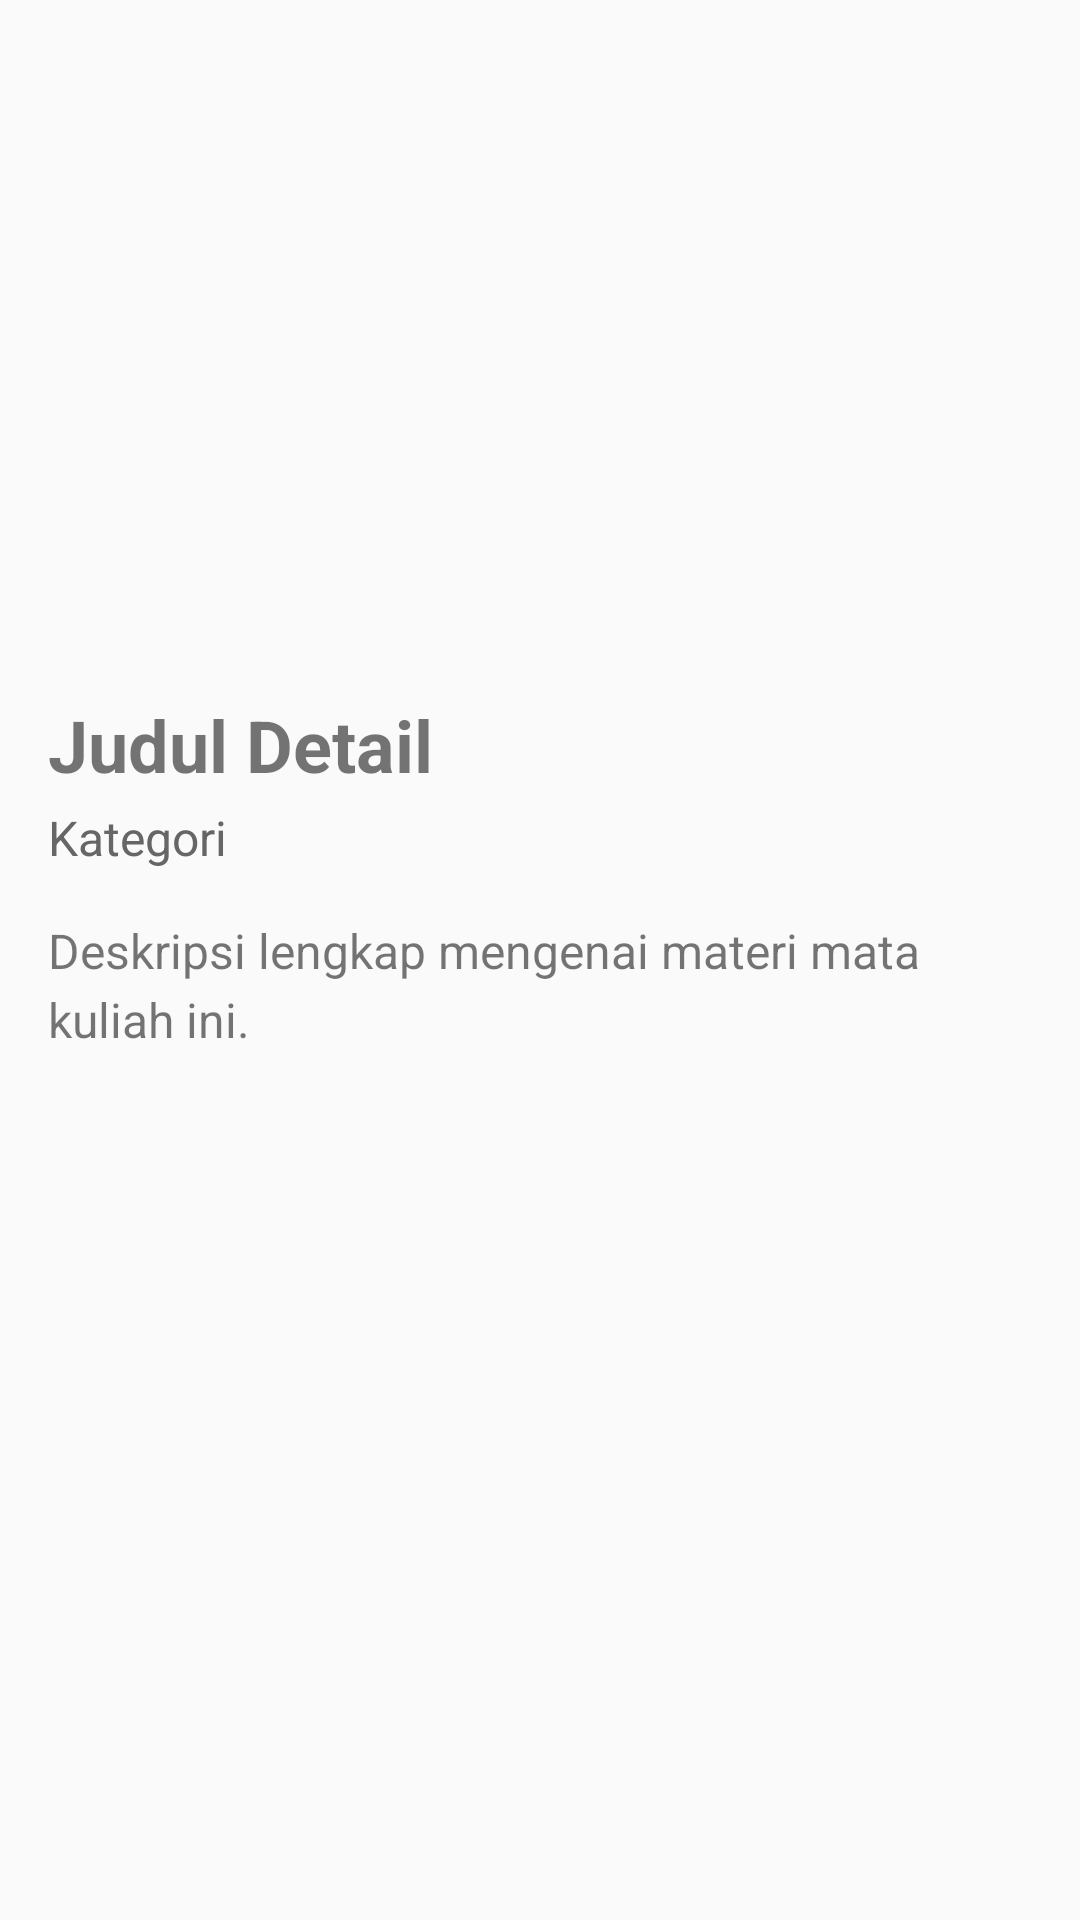

The Android layout XML behind this screen, and the referenced resources:
<!-- AndroidManifest.xml: application theme Theme.AppCompat.Light.DarkActionBar -->
<!-- res/layout/activity_detail.xml -->
<?xml version="1.0" encoding="utf-8"?>
<ScrollView xmlns:android="http://schemas.android.com/apk/res/android"
    android:layout_width="match_parent"
    android:layout_height="match_parent"
    android:padding="16dp">

    <LinearLayout
        android:layout_width="match_parent"
        android:layout_height="wrap_content"
        android:orientation="vertical">

        <ImageView
            android:id="@+id/imgDetailCourse"
            android:layout_width="match_parent"
            android:layout_height="200dp"
            android:scaleType="fitCenter"
            android:src="@drawable/ic_launcher_background"
            android:layout_marginBottom="16dp"/>

        <TextView
            android:id="@+id/tvDetailTitle"
            android:layout_width="wrap_content"
            android:layout_height="wrap_content"
            android:textSize="24sp"
            android:textStyle="bold"
            android:text="Judul Detail"/>

        <TextView
            android:id="@+id/tvDetailCategory"
            android:layout_width="wrap_content"
            android:layout_height="wrap_content"
            android:textSize="16sp"
            android:textColor="#666666"
            android:text="Kategori"
            android:layout_marginTop="4dp"
            android:layout_marginBottom="16dp"/>

        <TextView
            android:id="@+id/tvDetailDescription"
            android:layout_width="wrap_content"
            android:layout_height="wrap_content"
            android:textSize="16sp"
            android:lineSpacingExtra="4dp"
            android:text="Deskripsi lengkap mengenai materi mata kuliah ini."/>

    </LinearLayout>
</ScrollView>
<!-- resources referenced by this layout -->
<resources>

</resources>
